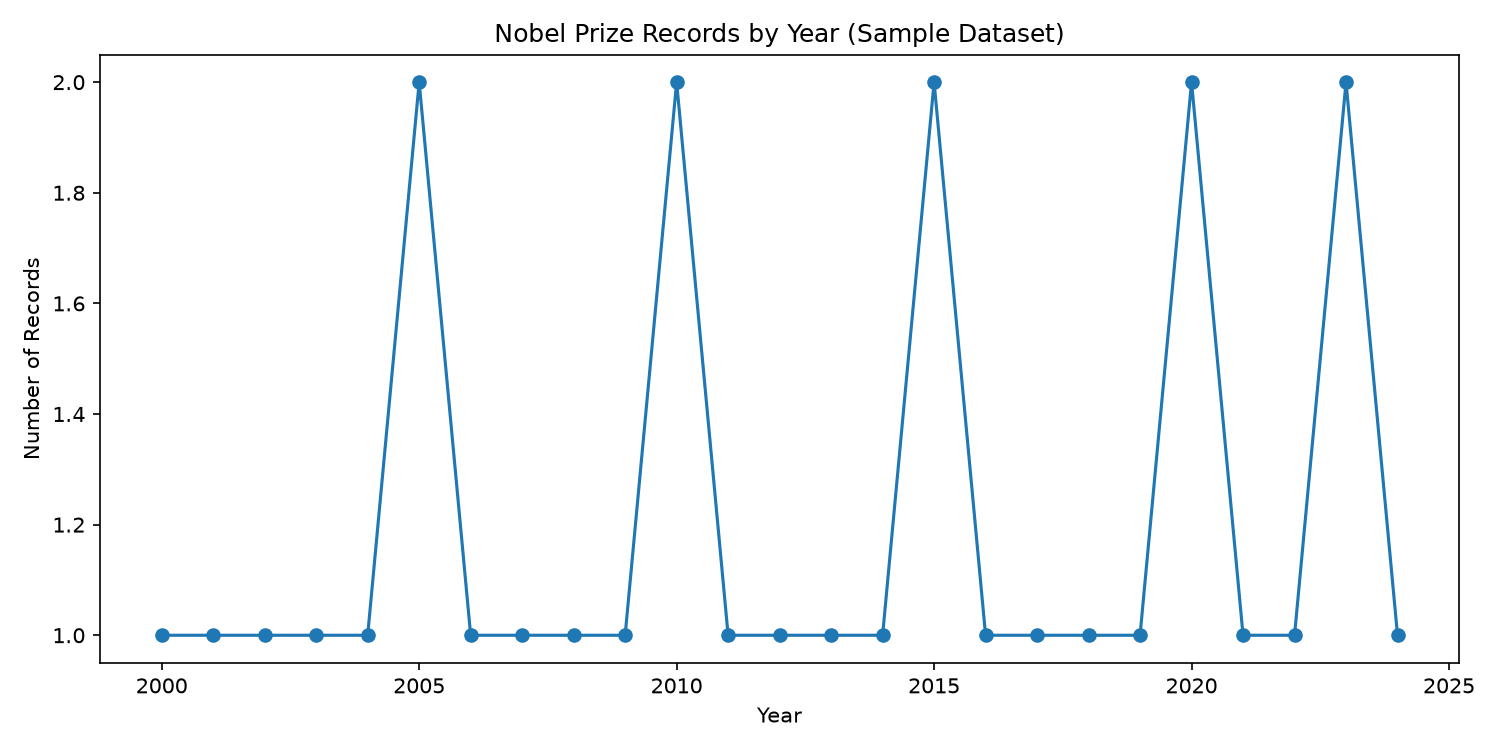

Values plotted in this chart, from the file beside it:
year, prize_count
2000, 1
2001, 1
2002, 1
2003, 1
2004, 1
2005, 2
2006, 1
2007, 1
2008, 1
2009, 1
2010, 2
2011, 1
2012, 1
2013, 1
2014, 1
2015, 2
2016, 1
2017, 1
2018, 1
2019, 1
2020, 2
2021, 1
2022, 1
2023, 2
2024, 1
